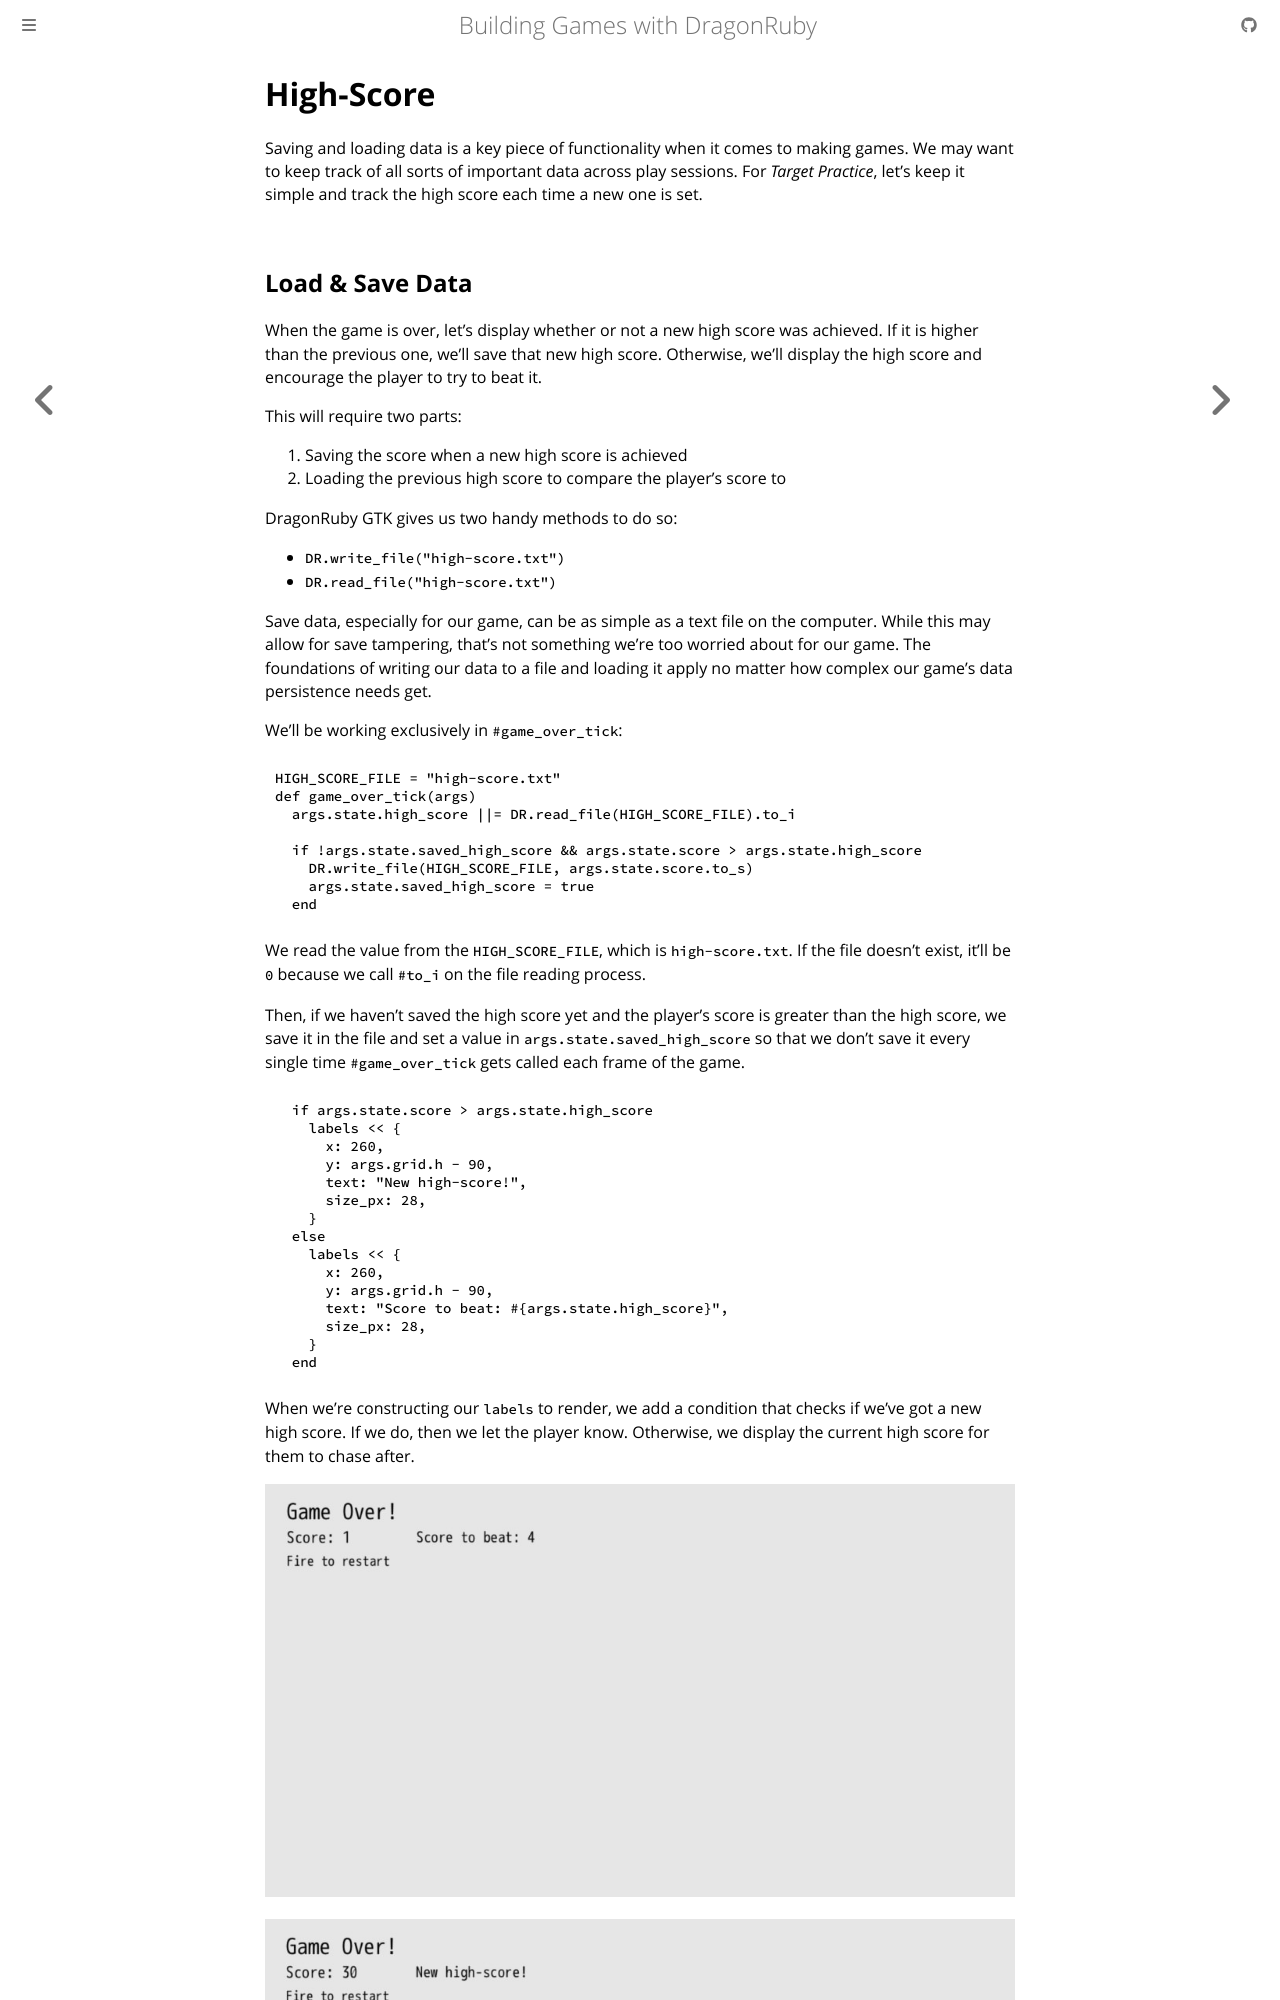

repository: DragonRidersUnite/book · page: 07-high-score.html · generator: mdbook

# High-Score

Saving and loading data is a key piece of functionality when it comes to making games. We may want to keep track of all sorts of important data across play sessions. For _Target Practice_, let's keep it simple and track the high score each time a new one is set.
